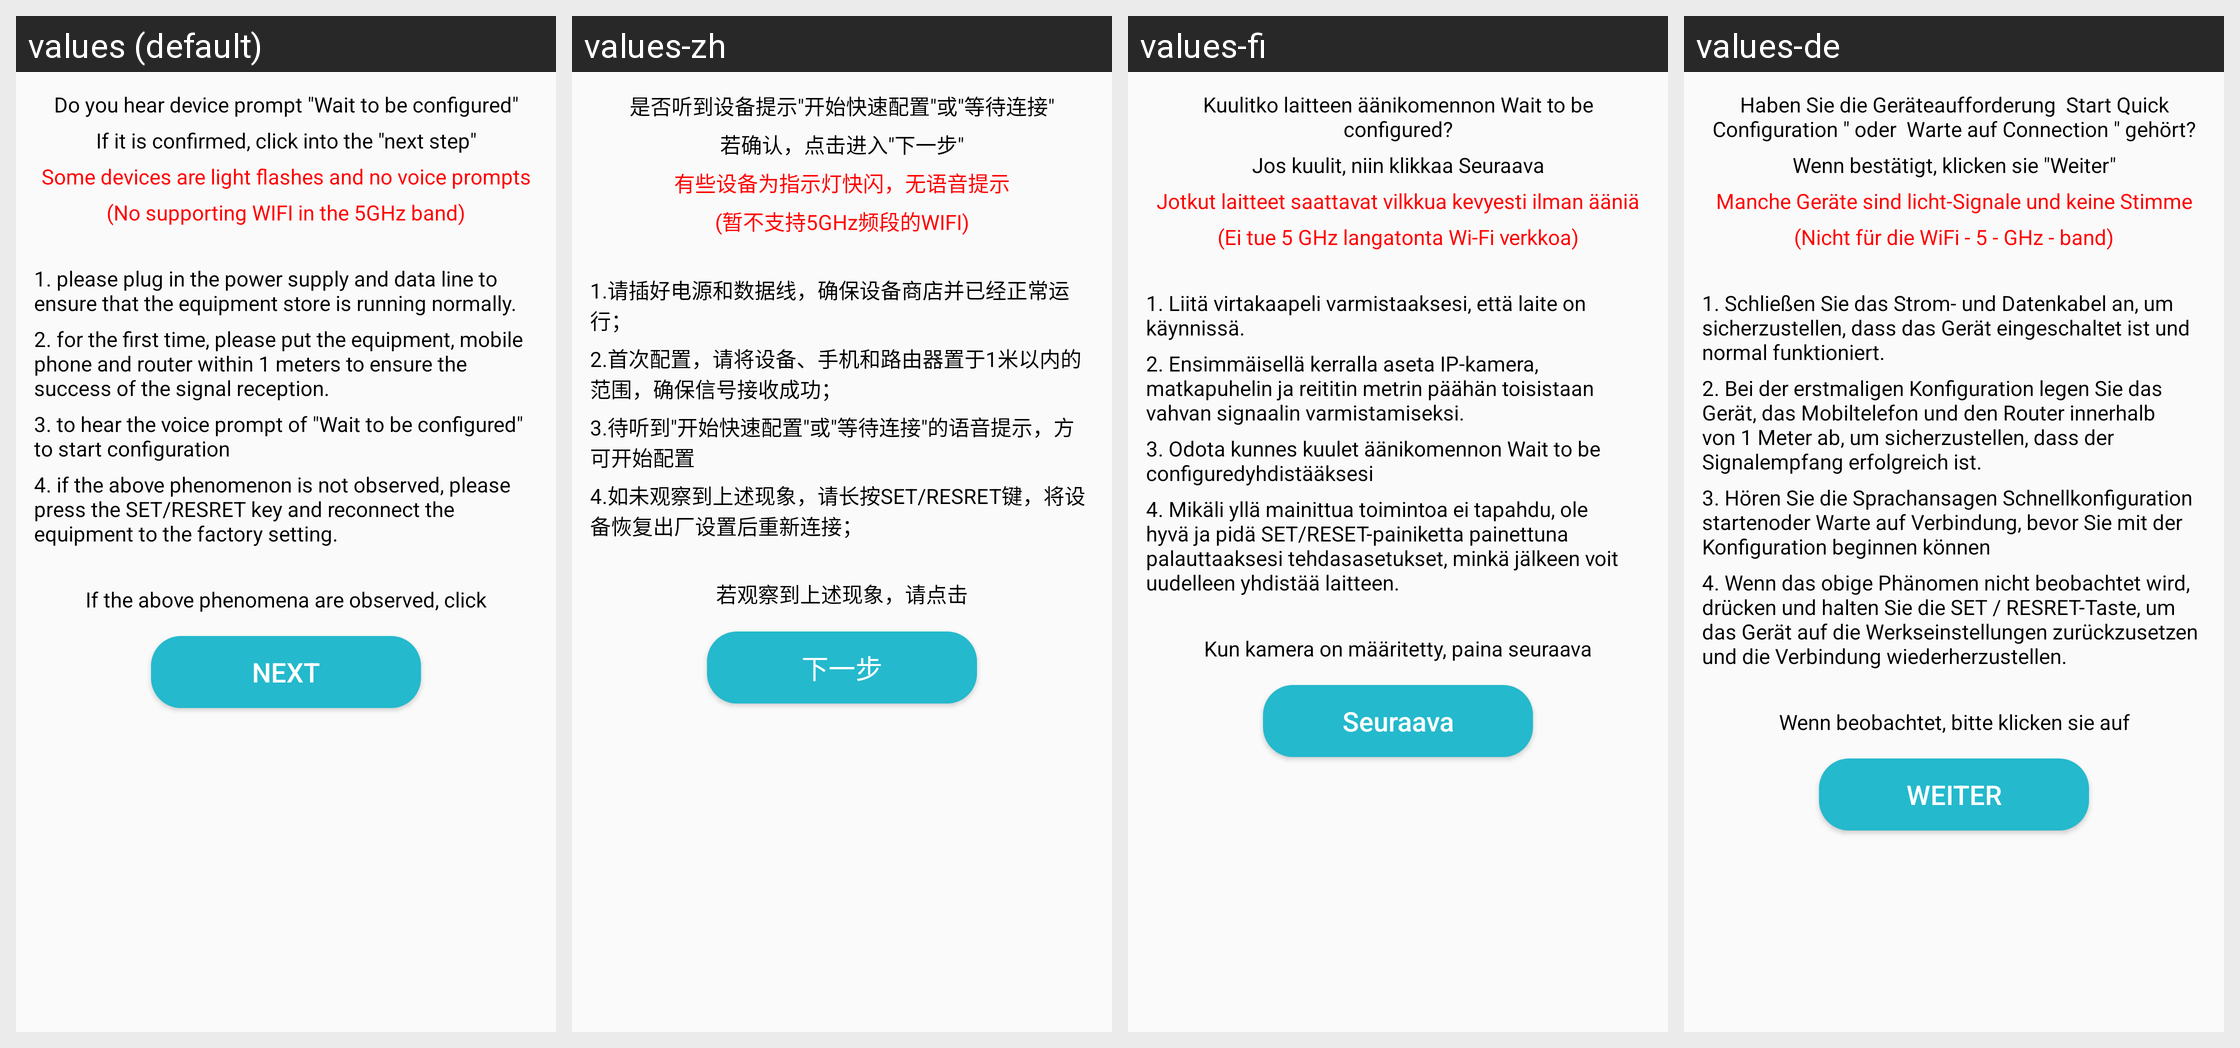

This grid shows one Android layout under several languages. Give, for every string resource on the screen, its name, the default text and each shown locale's text.
Android screen res/layout/activity_ipc_before_wifi_config.xml rendered under 4 locales, left to right: values (default), values-zh, values-fi, values-de. Device: Nexus 5 (rendered at 1080×1920; each locale shown at half size, 540×960, under a caption strip naming it); theme AppTheme.
Other locales in the repository, not shown: values-cs, values-en, values-es, values-fr, values-it, values-nl, values-sl.
Strings drawn on this screen, with the default value and each locale's value (text and hints the layout hard-codes, and strings that could not be matched under every locale, appear in the picture but are not listed):

is_head_yuyin
  values: Do you hear device prompt "Wait to be configured"
  values-zh: 是否听到设备提示"开始快速配置"或"等待连接"
  values-fi: Kuulitko laitteen äänikomennon Wait to be configured?
  values-de: Haben Sie die Geräteaufforderung  Start Quick Configuration " oder  Warte auf Connection " gehört?

if_ok_click_next
  values: If it is confirmed, click into the "next step"
  values-zh: 若确认，点击进入"下一步"
  values-fi: Jos kuulit, niin klikkaa Seuraava
  values-de: Wenn bestätigt, klicken sie "Weiter"

some_device_kuaishan
  values: Some devices are light flashes and no voice prompts
  values-zh: 有些设备为指示灯快闪，无语音提示
  values-fi: Jotkut laitteet saattavat vilkkua kevyesti ilman ääniä
  values-de: Manche Geräte sind licht-Signale und keine Stimme

no_support_fiveg_wifi
  values: (No supporting WIFI in the 5GHz band)
  values-zh: (暂不支持5GHz频段的WIFI)
  values-fi: (Ei tue 5 GHz langatonta Wi-Fi verkkoa)
  values-de: (Nicht für die WiFi - 5 - GHz - band)

ipc_tip_1
  values: 1. please plug in the power supply and data line to ensure that the equipment store is running normally.
  values-zh: 1.请插好电源和数据线，确保设备商店并已经正常运行；
  values-fi: 1. Liitä virtakaapeli varmistaaksesi, että laite on käynnissä.
  values-de: 1. Schließen Sie das Strom- und Datenkabel an, um sicherzustellen, dass das Gerät eingeschaltet ist und normal funktioniert.

ipc_tip_2
  values: 2. for the first time, please put the equipment, mobile phone and router within 1 meters to ensure the success of the signal reception.
  values-zh: 2.首次配置，请将设备、手机和路由器置于1米以内的范围，确保信号接收成功；
  values-fi: 2. Ensimmäisellä kerralla aseta IP-kamera, matkapuhelin ja reititin metrin päähän toisistaan vahvan signaalin varmistamiseksi.
  values-de: 2. Bei der erstmaligen Konfiguration legen Sie das Gerät, das Mobiltelefon und den Router innerhalb von 1 Meter ab, um sicherzustellen, dass der Signalempfang erfolgreich ist.

ipc_tip_3
  values: 3. to hear the voice prompt of "Wait to be configured" to start configuration
  values-zh: 3.待听到"开始快速配置"或"等待连接"的语音提示，方可开始配置
  values-fi: 3. Odota kunnes kuulet äänikomennon Wait to be configuredyhdistääksesi
  values-de: 3. Hören Sie die Sprachansagen Schnellkonfiguration startenoder Warte auf Verbindung, bevor Sie mit der Konfiguration beginnen können

ipc_tip_4
  values: 4. if the above phenomenon is not observed, please press the SET/RESRET key and reconnect the equipment to the factory setting.
  values-zh: 4.如未观察到上述现象，请长按SET/RESRET键，将设备恢复出厂设置后重新连接；
  values-fi: 4. Mikäli yllä mainittua toimintoa ei tapahdu, ole hyvä ja pidä SET/RESET-painiketta painettuna palauttaaksesi tehdasasetukset, minkä jälkeen voit uudelleen yhdistää laitteen.
  values-de: 4. Wenn das obige Phänomen nicht beobachtet wird, drücken und halten Sie die SET / RESRET-Taste, um das Gerät auf die Werkseinstellungen zurückzusetzen und die Verbindung wiederherzustellen.

see_some_scene_above_click
  values: If the above phenomena are observed, click
  values-zh: 若观察到上述现象，请点击
  values-fi: Kun kamera on määritetty, paina seuraava
  values-de: Wenn beobachtet, bitte klicken sie auf

next
  values: NEXT
  values-zh: 下一步
  values-fi: Seuraava
  values-de: WEITER
